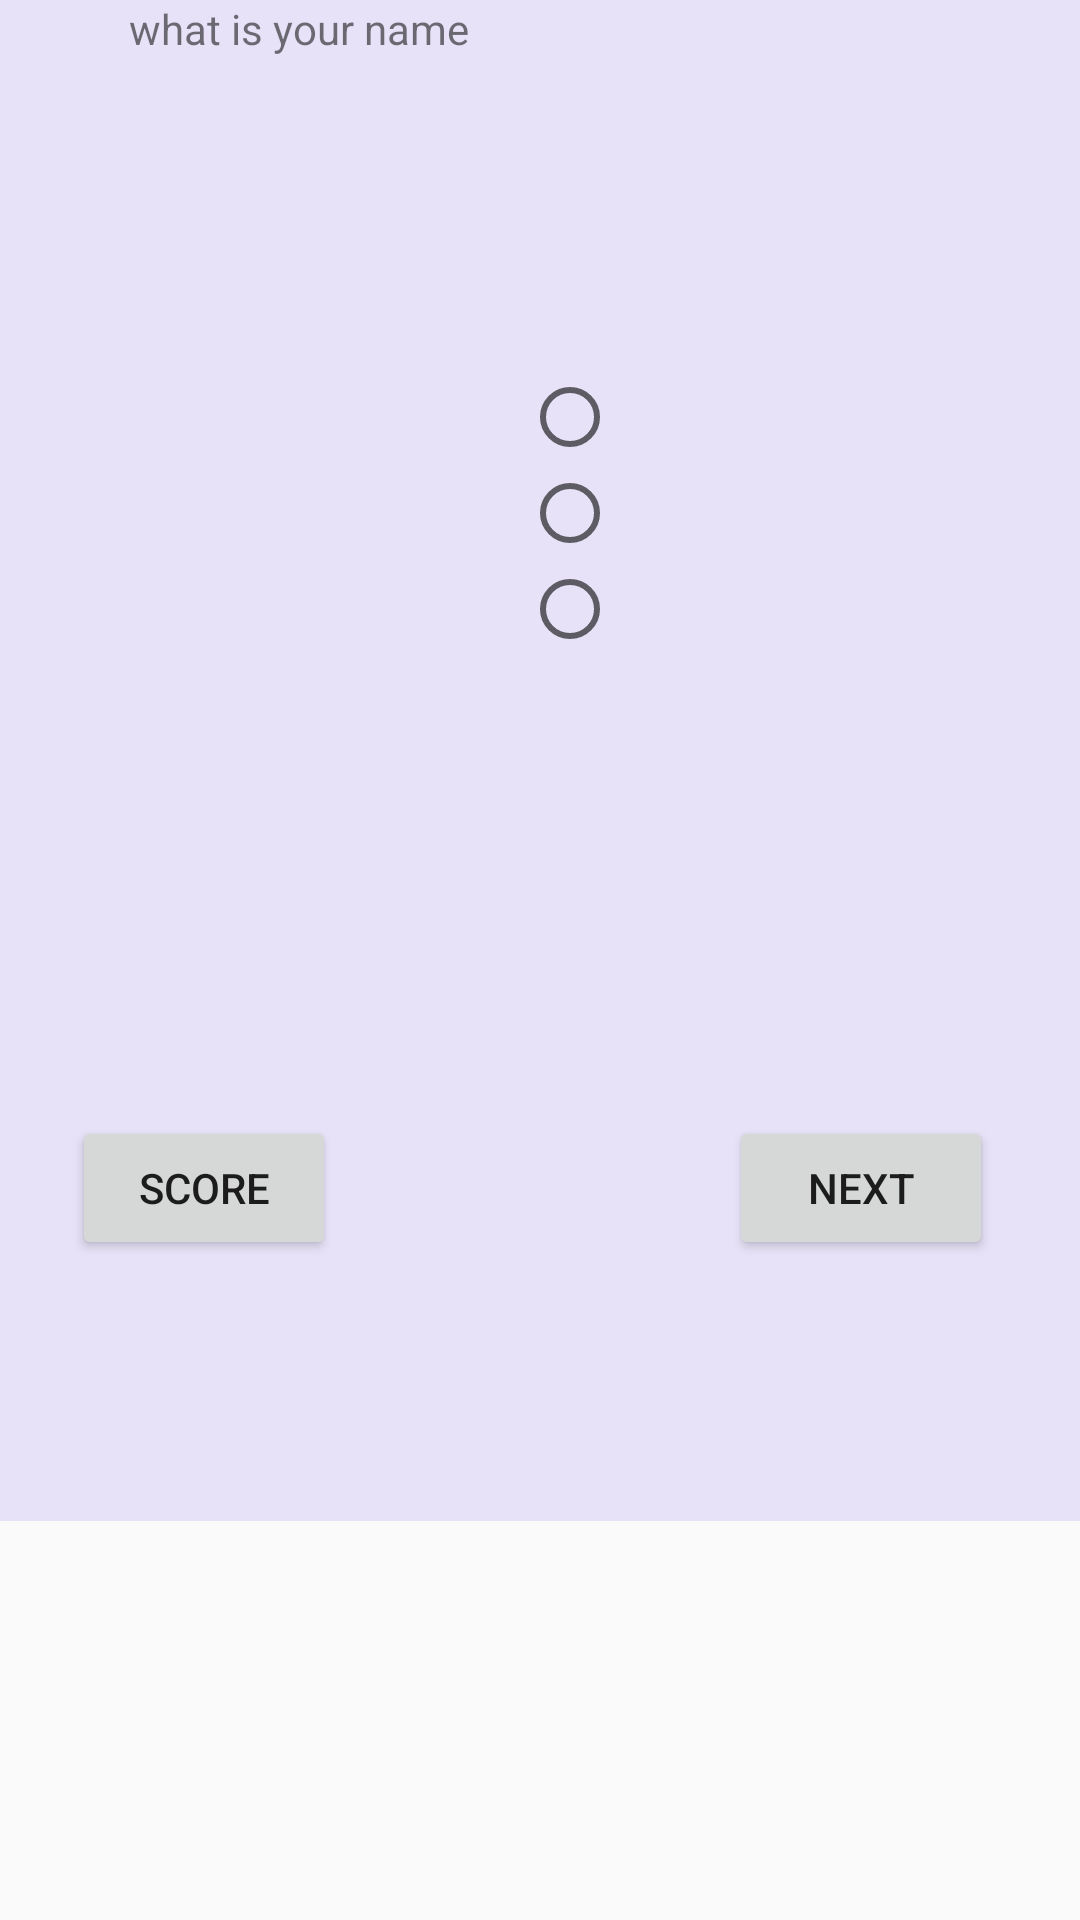

Layout XML and referenced resources for this Android screen:
<!-- AndroidManifest.xml: application theme AppTheme -->
<!-- res/layout/activity_presidents.xml -->
<?xml version="1.0" encoding="utf-8"?>
<ScrollView xmlns:android="http://schemas.android.com/apk/res/android"
    xmlns:tools="http://schemas.android.com/tools"
    android:id="@+id/activity_nature"
    android:layout_width="match_parent"
    android:layout_height="wrap_content"
    tools:context="com.example.user18.weep.Presidents">

<LinearLayout xmlns:android="http://schemas.android.com/apk/res/android"
    xmlns:tools="http://schemas.android.com/tools"
    android:id="@+id/activity_presidents"
    android:layout_width="match_parent"
    android:layout_height="match_parent"
    android:orientation="vertical"
    android:background="#e7e2f7"
    tools:context="com.example.user18.weep.Presidents"
    android:weightSum="1">

    <RelativeLayout
        android:layout_width="match_parent"
        android:layout_height="123dp">

        <TextView
            android:layout_width="wrap_content"
            android:layout_height="wrap_content"
            android:id="@+id/viewQuestion"
            android:text="@string/question1"
            android:paddingLeft="20dp"
            android:layout_alignParentTop="true"
            android:layout_alignParentLeft="true"
            android:layout_alignParentStart="true"
            android:layout_marginLeft="23dp"
            android:layout_marginStart="23dp" />


    </RelativeLayout>


    <RadioGroup
        android:layout_width="wrap_content"
        android:layout_height="wrap_content"
        android:id="@+id/groupRadioButtons"
        android:paddingLeft="20dp"
        android:layout_gravity="center_horizontal">

        <RadioButton
            android:layout_width="wrap_content"
            android:layout_height="wrap_content"
            android:id="@+id/rb1"/>
        <RadioButton
            android:layout_width="wrap_content"
            android:layout_height="wrap_content"
            android:id="@+id/rb2"/>
        <RadioButton
            android:layout_width="wrap_content"
            android:layout_height="wrap_content"
            android:id="@+id/rb3"/>

    </RadioGroup>

    <RelativeLayout
        android:layout_width="match_parent"
        android:layout_height="288dp">

        <Button
            android:layout_width="wrap_content"
            android:layout_height="wrap_content"
            android:text="Score"
            android:id="@+id/scores"
            android:layout_marginLeft="24dp"
            android:layout_marginStart="24dp"
            android:onClick="scoreMethod"
            android:layout_alignParentBottom="true"
            android:layout_alignParentLeft="true"
            android:layout_alignParentStart="true"
            android:layout_marginBottom="87dp" />

        <Button
            android:layout_width="wrap_content"
            android:layout_height="wrap_content"
            android:text="Next"
            android:onClick="buttonNext"
            android:id="@+id/next"
            android:layout_marginRight="29dp"
            android:layout_marginEnd="29dp"
            android:layout_alignBaseline="@+id/scores"
            android:layout_alignBottom="@+id/scores"
            android:layout_alignParentRight="true"
            android:layout_alignParentEnd="true" />
    </RelativeLayout>

</LinearLayout>
</ScrollView>
<!-- resources referenced by this layout -->
<resources>
  <string name="question1">what is your name </string>
  <style name="AppTheme" parent="Theme.AppCompat.Light.DarkActionBar">
          
          <item name="colorPrimary">#350959</item>
          <item name="colorPrimaryDark">@color/colorPrimaryDark</item>
          <item name="colorAccent">@color/colorAccent</item>
  
      </style>
  <!-- not gathered from this repository: default colours our renderer supplied (Android Studio template values) -->
  <color name="colorPrimaryDark">#FF3700B3</color>
  <color name="colorAccent">#FF03DAC5</color>
</resources>
